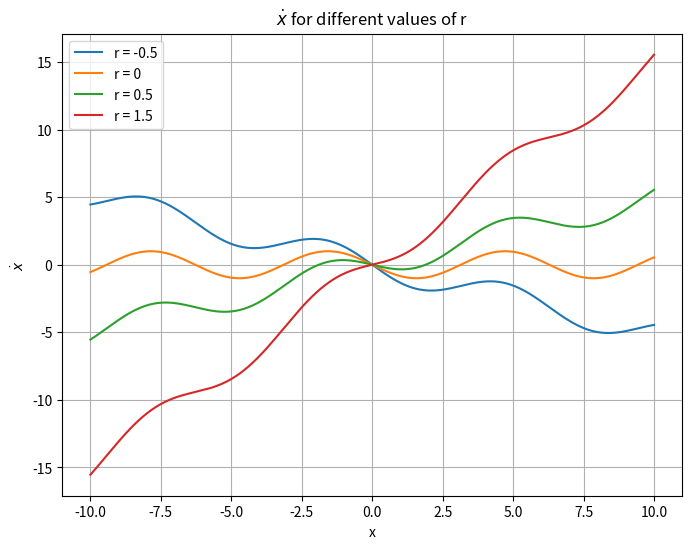

This chart was generated by the following Python code:
# -*- coding: utf-8 -*-
"""
Created on Thu Sep 26 10:22:52 2024

@author: alexs
"""

import numpy as np
import matplotlib.pyplot as plt

# Define the function
def f(r, x):
    return r * x - np.sin(x)

# Define values of r
r_values = [-0.5, 0, 0.5, 1.5]

# Create an array of x values
x = np.linspace(-10, 10, 400)

# Set up the plot
plt.figure(figsize=(8, 6))

# Plot the function for different values of r
for r in r_values:
    plt.plot(x, f(r, x), label=f'r = {r}')

# Add labels and legend
plt.xlabel('x')
plt.ylabel('$\dot{x}$')
plt.title('$\dot{x}$ for different values of r')
plt.legend()

# Show the plot
plt.grid(True)
plt.show()
